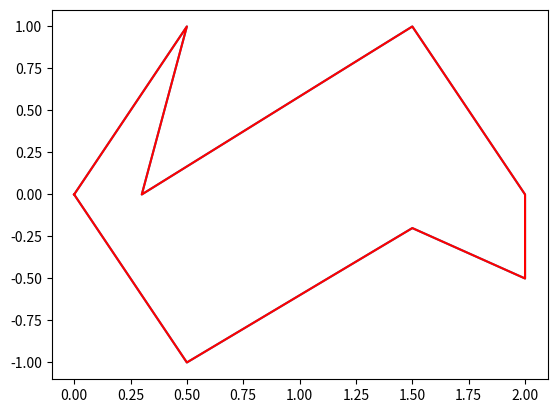
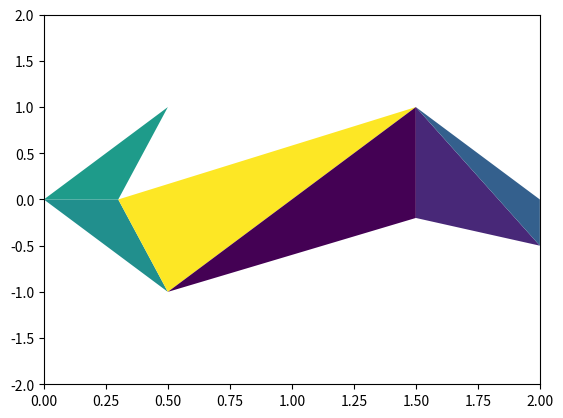
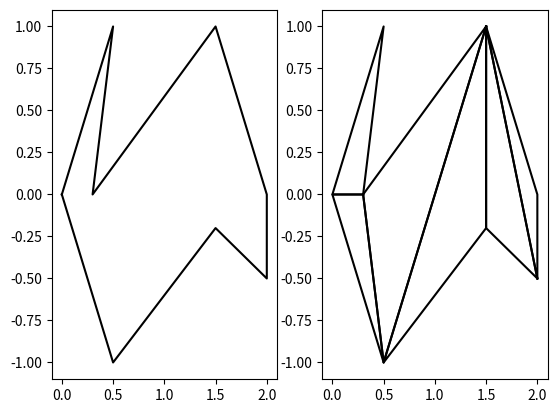
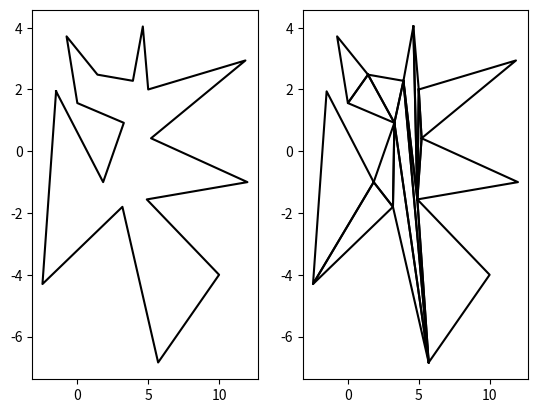
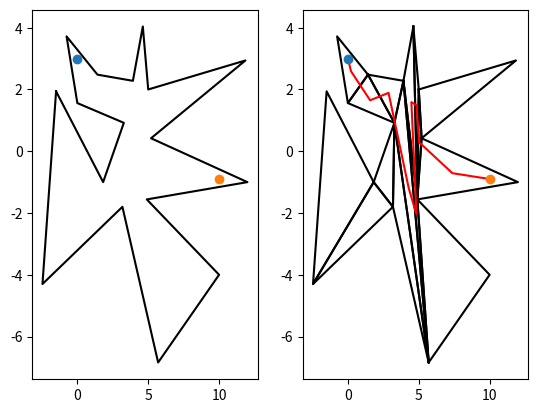
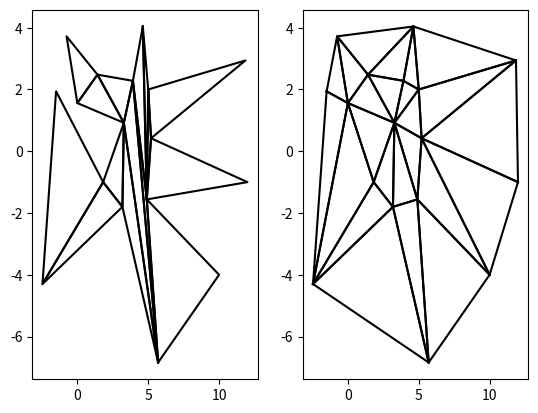
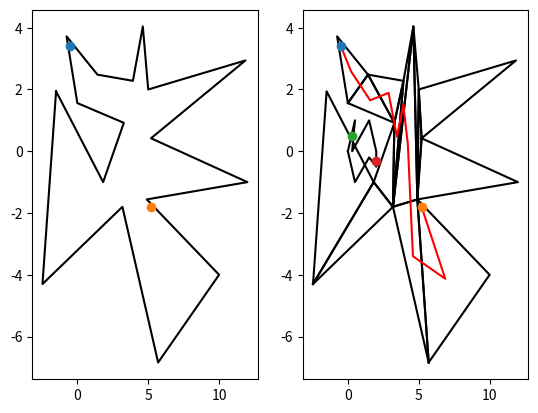

Source code (Python) for these figures, in order:

##########  TIPE  ##########


## TRIANGULATION NAÏVE

from math import *
import time
import matplotlib.pyplot as plt
from matplotlib.patches import Polygon
from matplotlib.collections import PatchCollection
import numpy as np


poly = [[0,0],[0.5,-1],[1.5,-0.2],[2,-0.5],[2,0],[1.5,1],[0.3,0],[0.5,1]]


plt.plot(np.array(poly+[poly[0]])[:,0],np.array(poly+[poly[0]])[:,1])


def ind_voisin(s,degre,n): #Renvoie l'indice du s+degré ième sommet.
    return (s+degre)%n

print(ind_voisin(6,2,8))

def produit_vec(S1,S2,M):   #Renvoie Vec(S1S2) ∧ Vec(S1M)
    V1=(S2[0]-S1[0],S2[1]-S1[1])
    V2=(M[0]-S1[0],M[1]-S1[1])
    return(V1[0]*V2[1] - V1[1]*V2[0])

print(produit_vec(poly[0],poly[1],poly[2]))

def triangle(polygone,indices):
    return([polygone[indices[0]],polygone[indices[1]],polygone[indices[2]]])

def point_dans_triangle(polygone,indices,M):    #Renvoie True si le point M est dans le triangle
    T=triangle(polygone,indices)
    S0=T[0]
    S1=T[1]
    S2=T[2]
    p1=produit_vec(S0,S1,M)
    p2=produit_vec(S1,S2,M)
    p3=produit_vec(S2,S0,M)
    return((p1>0 and p2>0 and p3>0) or (p1<0 and p2<0 and p3<0))

print(point_dans_triangle(poly,[0,1,2],[1,-0.5]))

def sommet_distance_max(polygone,indices): #Renvoie l'indice du sommet dans le triangle ABC, s'il existe, qui se situe le plus loin de la droite AC.
    #"indices" correspond aux indices des sommets du triangle
    n=len(polygone)
    maxi=-1
    ind_max=-1
    T=triangle(polygone,indices)
    for i in range(n):
        M=polygone[i]
        if not(i in indices) and point_dans_triangle(polygone,indices,M):
            x = abs(produit_vec(T[0],T[2],M))
            if x>maxi:
                ind_max=i
                maxi=x
    if ind_max==-1: return(None)
    else: return(ind_max)


print(sommet_distance_max(poly,[0,3,4]))


def sommet_gauche(polygone):        #Obligé d'utiliser une fonction comme celle-ci pour garantir une certaine forme de convexité (on ne traite que des triangles qui sont contenus dans le polygone)
    n=len(polygone)
    if n<3: return('problème sur le nbre de sommets')
    xg = polygone[0][0]
    ig = 0
    for i in range(1,n):
        if polygone[i][0] < xg:
            xg = polygone[i][0]
            ig = i
    return ig

def nouveau_polygone(polygone,i_d,i_f):      #Sert à simplifier l'écriture de la fonction récursive finale
    n=len(polygone)
    if n==3:
        return(polygone)
    else:
        new_p=[]
        i=i_d
        while i != i_f :
            new_p.append(polygone[i])
            i=ind_voisin(i,1,n)
        new_p.append(polygone[i_f])
        return(new_p)

print(poly)
print(nouveau_polygone(poly,1,3))
print('-----------------------------------------------------')


## Fonction finale

def trianguler(polygone):
    n0 = len(polygone)
    if n0 < 3:
        return("Trop peu de sommets")
    else:
        def trianguler_rec(polygone,liste_triangles):
            n=len(polygone)
            i1=sommet_gauche(polygone)
            i0=ind_voisin(i1,-1,n)
            i2=ind_voisin(i1,1,n)
            T=triangle(polygone,[i0,i1,i2])             #On traite CE triangle
            i=sommet_distance_max(polygone,[i0,i1,i2])
            if i==None:    # ie: aucun sommet du polygone contenu dans le traingle
                liste_triangles.append(T)
                poly1=nouveau_polygone(polygone,i2,i0)
                if len(poly1)==3:
                    liste_triangles.append(poly1)
                else:      #On procède récursivement sur les sommets qui restent
                    trianguler_rec(poly1,liste_triangles)
            else:          # ie: il y a (au moins) un sommet contenu dans le triangle
                poly1=nouveau_polygone(polygone,i1,i)
                poly2=nouveau_polygone(polygone,i,i1)
                if len(poly1)==3:
                    liste_triangles.append(poly1)
                else:
                    trianguler_rec(poly1,liste_triangles)
                if len(poly2)==3:
                    liste_triangles.append(poly2)
                else:
                    trianguler_rec(poly2,liste_triangles)
                #On procède récursivement sur les deux polygones ainsi créés
            return(liste_triangles)

        return(trianguler_rec(polygone,[]))

print(trianguler(poly))


print()
print('-------------------------------------')


def draw_liste_triangles(liste_triangles):
    fig,ax = plt.subplots()
    patches = []
    for triangle in liste_triangles:
        patches.append(Polygon(triangle))
    p = PatchCollection(patches, alpha=1.0)
    colors = 100*np.random.rand(len(patches))
    p.set_array(np.array(colors))
    ax.add_collection(p)


poly = [[0,0],[0.5,-1],[1.5,-0.2],[2,-0.5],[2,0],[1.5,1],[0.3,0],[0.5,1]]
plt.plot(np.array(poly+[poly[0]])[:,0],np.array(poly+[poly[0]])[:,1],color='red')

liste_triangles = trianguler(poly)
draw_liste_triangles(liste_triangles)
plt.axis([0,2,-2,2])

plt.show()





##### Test affichage 2 images #####

## Cas simple ##


poly = [[0,0],[0.5,-1],[1.5,-0.2],[2,-0.5],[2,0],[1.5,1],[0.3,0],[0.5,1]]

f = plt.figure()
f.add_subplot(1,2,1)
plt.plot(np.array(poly+[poly[0]])[:,0],np.array(poly+[poly[0]])[:,1],color='black')

f.add_subplot(1,2,2)

l_triangles = trianguler(poly)

for T in l_triangles:
    plt.plot(np.array(T+[T[0]])[:,0],np.array(T+[T[0]])[:,1],color='black')


plt.show()

## Cas complexe ##



poly = [[-1.5,1.94],[-2.46,-4.3],[3.18,-1.8],[5.7,-6.84],[10,-4],[4.9,-1.56],[12,-1],[5.2,0.42],[11.86,2.94],[5,2],[4.62,4.04],[3.92,2.28],[1.42,2.48],[-0.76,3.72],[0,1.56],[3.28,0.92],[1.82,-1]]

f = plt.figure()
f.add_subplot(1,2,1)
plt.plot(np.array(poly+[poly[0]])[:,0],np.array(poly+[poly[0]])[:,1],color='black')

f.add_subplot(1,2,2)

l_triangles = trianguler(poly)

for T in l_triangles:
    plt.plot(np.array(T+[T[0]])[:,0],np.array(T+[T[0]])[:,1],color='black')


plt.show()





##### Triangles voisins #####

poly = [[0,0],[0.5,-1],[1.5,-0.2],[2,-0.5],[2,0],[1.5,1],[0.3,0],[0.5,1]]

#poly = [[-1.5,1.94],[-2.46,-4.3],[3.18,-1.8],[5.7,-6.84],[10,-4],[4.9,-1.56],[12,-1],[5.2,0.42],[11.86,2.94],[5,2],[4.62,4.04],[3.92,2.28],[1.42,2.48],[-0.76,3.72],[0,1.56],[3.28,0.92],[1.82,-1]]

l_triangles = trianguler(poly)


def voisin(T1,T2):
    nb_communs=0
    for x in T1:
        if x in T2:
            nb_communs+=1
    return(nb_communs==2)

print(l_triangles)
print(voisin(l_triangles[1],l_triangles[2]))


def liste_adj(l):
    n=len(l)
    adj=[[] for _ in range(n)]
    for i in range(n):
        for j in range(i+1,n):
            if voisin(l[i],l[j]):
                adj[i].append(j)
                adj[j].append(i)
    return(adj)

l=liste_adj(l_triangles)
print(l)



##### Parcours en largeur #####

def dans_triangle(T,M): #Vérifie si M est dans le triangle T (comprend les bords)
    S0=T[0]
    S1=T[1]
    S2=T[2]
    p1=produit_vec(S0,S1,M)
    p2=produit_vec(S1,S2,M)
    p3=produit_vec(S2,S0,M)
    return((p1>=0 and p2>=0 and p3>=0) or (p1<=0 and p2<=0 and p3<=0))

def trouve_depart_arrivee(l,d,a):   #l=l_triangles  #Permet de trouver le triangle de départ et d'arrivée
    n=len(l)
    i_d,i_a=0,0
    for i in range(n):
        if dans_triangle(l[i],d):
            i_d=i
        if dans_triangle(l[i],a):
            i_a=i
    return(i_d,i_a)

def centre_triangle(T):
    t_moy=np.round(np.mean(T,axis=0),2)
    return([t_moy[0],t_moy[1]])


def parcours_en_largeur(l_adj,depart):
    n=len(l_adj)
    file=[depart]
    c=["b" for _ in range(n)]
    p=[-1 for _ in range(n)]
    def traite_fils(u,l_voisins):
        for i in l_voisins:
            if c[i]=="b":
                c[i]="g"
                p[i]=u
                file.append(i)
    def traite(u):
        traite_fils(u,l_adj[u])
        c[u]="n"

    while file != []:
        traite(file.pop(0))
    return(p)



##### Algorithme final #####

poly = [[0,0],[0.5,-1],[1.5,-0.2],[2,-0.5],[2,0],[1.5,1],[0.3,0],[0.5,1]]

#poly = [[-1.5,1.94],[-2.46,-4.3],[3.18,-1.8],[5.7,-6.84],[10,-4],[4.9,-1.56],[12,-1],[5.2,0.42],[11.86,2.94],[5,2],[4.62,4.04],[3.92,2.28],[1.42,2.48],[-0.76,3.72],[0,1.56],[3.28,0.92],[1.82,-1]]

depart=[0.3,0.5]
arrivee=[2,-0.3]

def PCC_Triangulation(P,depart,arrivee):
    l_T=trianguler(P)
    D,A=trouve_depart_arrivee(l_T,depart,arrivee)
    l_adj=liste_adj(l_T)
    p=parcours_en_largeur(l_adj,D)

    i=A
    ordre_t=[i]
    while ordre_t[0] != D:
        ordre_t = [p[i]] + ordre_t
        i=p[i]

    chemin=[]
    for i in ordre_t:
        T=l_T[i]
        x=centre_triangle(T)
        chemin.append(x)
    chemin=[depart]+chemin+[arrivee]
    return(chemin)

chemin=PCC_Triangulation(poly,depart,arrivee)
print(chemin)


##### Tracé graphique #####

#poly = [[0,0],[0.5,-1],[1.5,-0.2],[2,-0.5],[2,0],[1.5,1],[0.3,0],[0.5,1]]
#depart=[0.3,0.5]
#arrivee=[2,-0.3]

poly = [[-1.5,1.94],[-2.46,-4.3],[3.18,-1.8],[5.7,-6.84],[10,-4],[4.9,-1.56],[12,-1],[5.2,0.42],[11.86,2.94],[5,2],[4.62,4.04],[3.92,2.28],[1.42,2.48],[-0.76,3.72],[0,1.56],[3.28,0.92],[1.82,-1]]
depart=[0.,3]
arrivee=[10,-0.9]

t1=time.time()

f = plt.figure()


f.add_subplot(1,2,1)

plt.plot(np.array(poly+[poly[0]])[:,0],np.array(poly+[poly[0]])[:,1],color='black')
plt.plot(depart[0],depart[1],marker='o')
plt.plot(arrivee[0],arrivee[1],marker='o')


f.add_subplot(1,2,2)

l_triangles = trianguler(poly)
for T in l_triangles:
    plt.plot(np.array(T+[T[0]])[:,0],np.array(T+[T[0]])[:,1],color='black')

chemin=PCC_Triangulation(poly,depart,arrivee)
plt.plot(np.array(chemin)[:,0],np.array(chemin)[:,1],color='red')

plt.plot(depart[0],depart[1],marker='o')
plt.plot(arrivee[0],arrivee[1],marker='o')

t2=time.time()

print('Temps de calcul :',t2-t1)


plt.show()

##### Test temps #####  Question : Faut-il inclure le tracé dans le calcul du temps ?

t1=time.time()
chemin=PCC_Triangulation(poly,depart,arrivee)
print(chemin)
t2=time.time()

print('Temps de calcul :',t2-t1)






##### Triangulation de Delaunay #####

import random as r
from itertools import combinations

points = [[r.randint(-500,500)/100,r.randint(-500,500)/100] for _ in range(50)]
poly = [[-1.5,1.94],[-2.46,-4.3],[3.18,-1.8],[5.7,-6.84],[10,-4],[4.9,-1.56],[12,-1],[5.2,0.42],[11.86,2.94],[5,2],[4.62,4.04],[3.92,2.28],[1.42,2.48],[-0.76,3.72],[0,1.56],[3.28,0.92],[1.82,-1]]

print(points)

def Delaunay(ListePoints):
    ListeTriangle = list(combinations(ListePoints,3))
    Triangulation=[]
    for T in ListeTriangle:
        bool=True
        ListD=[]

        A1=2*(T[1][0]-T[0][0])
        B1=2*(T[1][1]-T[0][1])
        C1=T[0][0]**2 + T[0][1]**2 - T[1][0]**2 - T[1][1]**2

        A2=2*(T[2][0]-T[1][0])
        B2=2*(T[2][1]-T[1][1])
        C2=T[1][0]**2 + T[1][1]**2 - T[2][0]**2 - T[2][1]**2

        X=(B1*C2-B2*C1) / (A1*B2-B1*A2)
        Y=(A2*C1-A1*C2) / (A1*B2-B1*A2)

        R=(X-T[0][0])**2 + (Y-T[0][1])**2

        for P in ListePoints:
            if not(P in T):
                distance=(P[0]-X)**2+(P[1]-Y)**2
                ListD.append(distance)
                for D in ListD:
                    if D<=R:
                        bool=False
                        break
        if bool :
            Triangulation.append(T)
    return(Triangulation)



f = plt.figure()

f.add_subplot(1,2,1)

l_triangles = trianguler(poly)
for T in l_triangles:
    plt.plot(np.array(T+[T[0]])[:,0],np.array(T+[T[0]])[:,1],color='black')

f.add_subplot(1,2,2)


l_triangles=Delaunay(poly)
for T in l_triangles:
    plt.plot(np.array(list(T)+[T[0]])[:,0],np.array(list(T)+[T[0]])[:,1],color='black')

plt.show()





##### Test Gauche,droite,haut,bas #####

#poly = [[0,0],[0.5,-1],[1.5,-0.2],[2,-0.5],[2,0],[1.5,1],[0.3,-0.1],[0.5,1]]
poly = [[-1.5,1.94],[-2.46,-4.3],[3.18,-1.8],[5.7,-6.84],[10,-4],[4.9,-1.56],[12,-1],[5.2,0.42],[11.86,2.94],[5,2],[4.62,4.04],[3.92,2.28],[1.42,2.48],[-0.76,3.72],[0,1.56],[3.28,0.92],[1.82,-1]]

def distance_2points(P1,P2):
    return(np.round(sqrt((P2[0]-P1[0])**2 + (P2[1]-P1[1])**2),2))

def distance(l):
    d=0
    for T in l:
        for i in range(3):
            d+=distance_2points(T[i-1],T[i])
    return(np.round(d,2))


def sommet_direction(polygone,direction):        #Obligé d'utiliser une fonction comme celle-ci pour garantir une certaine forme de convexité (on ne traite que des triangles qui sont contenus dans le polygone)
    n=len(polygone)
    if n<3:
        return('problème sur le nbre de sommets')
    if not(direction in ['haut','bas','gauche','droite']):
        return('problème dans la notation de la direction')
    if direction == 'gauche':
        xg = polygone[0][0]
        ig = 0
        for i in range(1,n):
            if polygone[i][0] < xg:
                xg = polygone[i][0]
                ig = i
        return(ig)
    if direction == 'droite':
        xd = polygone[0][0]
        id = 0
        for i in range(1,n):
            if polygone[i][0] > xd:
                xd = polygone[i][0]
                id = i
        return(id)
    if direction == 'bas':
        yb = polygone[0][1]
        ib = 0
        for i in range(1,n):
            if polygone[i][1] < yb:
                yb = polygone[i][1]
                ib = i
        return(ib)
    if direction == 'haut':
        yh = polygone[0][1]
        ih = 0
        for i in range(1,n):
            if polygone[i][1] > yh:
                yh = polygone[i][1]
                ih = i
        return(ih)


def trianguler_opti(polygone):
    n0 = len(polygone)
    if n0 < 3:
        return("Trop peu de sommets")
    else:
        def trianguler_rec(polygone,liste_triangles,direction):
            n=len(polygone)
            i1=sommet_direction(polygone,direction)
            i0=ind_voisin(i1,-1,n)
            i2=ind_voisin(i1,1,n)
            T=triangle(polygone,[i0,i1,i2])             #On traite CE triangle
            i=sommet_distance_max(polygone,[i0,i1,i2])
            if i==None:    # ie: aucun sommet du polygone contenu dans le traingle
                liste_triangles.append(T)
                poly1=nouveau_polygone(polygone,i2,i0)
                if len(poly1)==3:
                    liste_triangles.append(poly1)
                else:      #On procède récursivement sur les sommets qui restent
                    trianguler_rec(poly1,liste_triangles,direction)
            else:          # ie: il y a (au moins) un sommet contenu dans le triangle
                poly1=nouveau_polygone(polygone,i1,i)
                poly2=nouveau_polygone(polygone,i,i1)
                if len(poly1)==3:
                    liste_triangles.append(poly1)
                else:
                    trianguler_rec(poly1,liste_triangles,direction)
                if len(poly2)==3:
                    liste_triangles.append(poly2)
                else:
                    trianguler_rec(poly2,liste_triangles,direction)
                #On procède récursivement sur les deux polygones ainsi créés
            return(liste_triangles)

        triangulation=trianguler_rec(polygone,[],'gauche')
        d=distance(triangulation)
        i=2
        choix='gauche'
        for direction in ['droite','bas','haut']:
            l_t=trianguler_rec(polygone,[],direction)
            dd=distance(l_t)
            if dd<d:
                triangulation=l_t
                d=dd
                choix=direction
            i+=1
        return(triangulation,choix)


def PCC_Triangulation_opti(P,depart,arrivee):
    l_T=trianguler_opti(P)[0]
    D,A=trouve_depart_arrivee(l_T,depart,arrivee)
    l_adj=liste_adj(l_T)
    p=parcours_en_largeur(l_adj,D)

    i=A
    ordre_t=[i]
    while ordre_t[0] != D:
        ordre_t = [p[i]] + ordre_t
        i=p[i]

    chemin=[]
    for i in ordre_t:
        T=l_T[i]
        x=centre_triangle(T)
        chemin.append(x)
    chemin=[depart]+chemin+[arrivee]
    return(chemin)

##### Tracé graphique "trianguler" optimisée #####


#poly = [[0,0],[0.5,-1],[1.5,-0.2],[2,-0.5],[2,0],[1.5,1],[0.3,0],[0.5,1]]
#depart=[0.3,0.5]
#arrivee=[2,-0.3]

poly = [[-1.5,1.94],[-2.46,-4.3],[3.18,-1.8],[5.7,-6.84],[10,-4],[4.9,-1.56],[12,-1],[5.2,0.42],[11.86,2.94],[5,2],[4.62,4.04],[3.92,2.28],[1.42,2.48],[-0.76,3.72],[0,1.56],[3.28,0.92],[1.82,-1]]
depart=[-0.5,3.41]
arrivee=[5.2,-1.8]

t1=time.time()

f = plt.figure()


f.add_subplot(1,2,1)

plt.plot(np.array(poly+[poly[0]])[:,0],np.array(poly+[poly[0]])[:,1],color='black')
plt.plot(depart[0],depart[1],marker='o')
plt.plot(arrivee[0],arrivee[1],marker='o')


f.add_subplot(1,2,2)

l_triangles,choix= trianguler_opti(poly)
for T in l_triangles:
    plt.plot(np.array(T+[T[0]])[:,0],np.array(T+[T[0]])[:,1],color='black')

chemin=PCC_Triangulation_opti(poly,depart,arrivee)
plt.plot(np.array(chemin)[:,0],np.array(chemin)[:,1],color='red')

plt.plot(depart[0],depart[1],marker='o')
plt.plot(arrivee[0],arrivee[1],marker='o')

t2=time.time()

print('Choix de la direction de parcours :',choix)
print('Temps de calcul :',t2-t1)


plt.show()











##### DIJKSTRA #####

poly = [[0,0],[0.5,-1],[1.5,-0.2],[2,-0.5],[2,0],[1.5,1],[0.3,0],[0.5,1]]
depart=[0.3,0.5]
arrivee=[2,-0.3]

#poly = [[-1.5,1.94],[-2.46,-4.3],[3.18,-1.8],[5.7,-6.84],[10,-4],[4.9,-1.56],[12,-1],[5.2,0.42],[11.86,2.94],[5,2],[4.62,4.04],[3.92,2.28],[1.42,2.48],[-0.76,3.72],[0,1.56],[3.28,0.92],[1.82,-1]]
#depart=[-0.5,3.41]
#arrivee=[5.2,-1.8]

plt.plot(np.array(poly+[poly[0]])[:,0],np.array(poly+[poly[0]])[:,1],color='black')
plt.plot(depart[0],depart[1],marker='o')
plt.plot(arrivee[0],arrivee[1],marker='o')

plt.show()

def orientation(X,Y,M):
    p=produit_vec(X,Y,M)
    if p>0: return(1)
    elif p==0: return(0)
    else: return(-1)

def croisement(X,Y,P1,P2):
    if X==P1 or X==P2 or X==P1 or X==P1 or orientation(P1,P2,X)==0 or orientation(P1,P2,Y)==0:
        return False
    if orientation(P1,X,P2)==orientation(P1,X,Y) and orientation(P1,Y,X)==orientation(P1,Y,P2) and orientation(X,Y,P1) != orientation(X,Y,P2):
        return True
    else:
        return False


print(croisement(poly[1],poly[3],poly[2],poly[3]))

print('--------------------------')

def croisement_polygone(X,Y,poly): #renvoie True si [XY] ne passe pas dans le polygone
    for k in range(len(poly)):
        if croisement(X,Y,poly[k-1],poly[k]):
            return True
    return False

print(croisement_polygone(poly[0],poly[6],poly))


def dans_polygone(i,j,poly):
    n=len(poly)
    if abs(i-j)==1 or (i>=n or j>=n):
        return True
    else:
        X=poly[i]
        Y=poly[j]
        P0=poly[i-1]
        P1=poly[(i+1)%n]
        if orientation(P0,X,P1)== 1:
            return (orientation(P0,X,P1) == orientation(P0,X,Y) and orientation(P1,X,P0) == orientation(P1,X,Y))
        else:
            return (orientation(P0,X,P1) != orientation(P0,X,Y) or orientation(P1,X,P0) != orientation(P1,X,Y))


def graphe(poly,depart,arrivee):
    S=poly+[depart]+[arrivee]
    n=len(S)
    g=np.zeros((n,n))
    for i in range(n):
        for j in range(i+1,n):
            if not(croisement_polygone(S[i],S[j],poly)) and dans_polygone(i,j,poly):
                g[i,j]=distance_2points(S[i],S[j])
                g[j,i]=g[i,j]
    return(g)

print(graphe(poly,depart,arrivee))


##





















